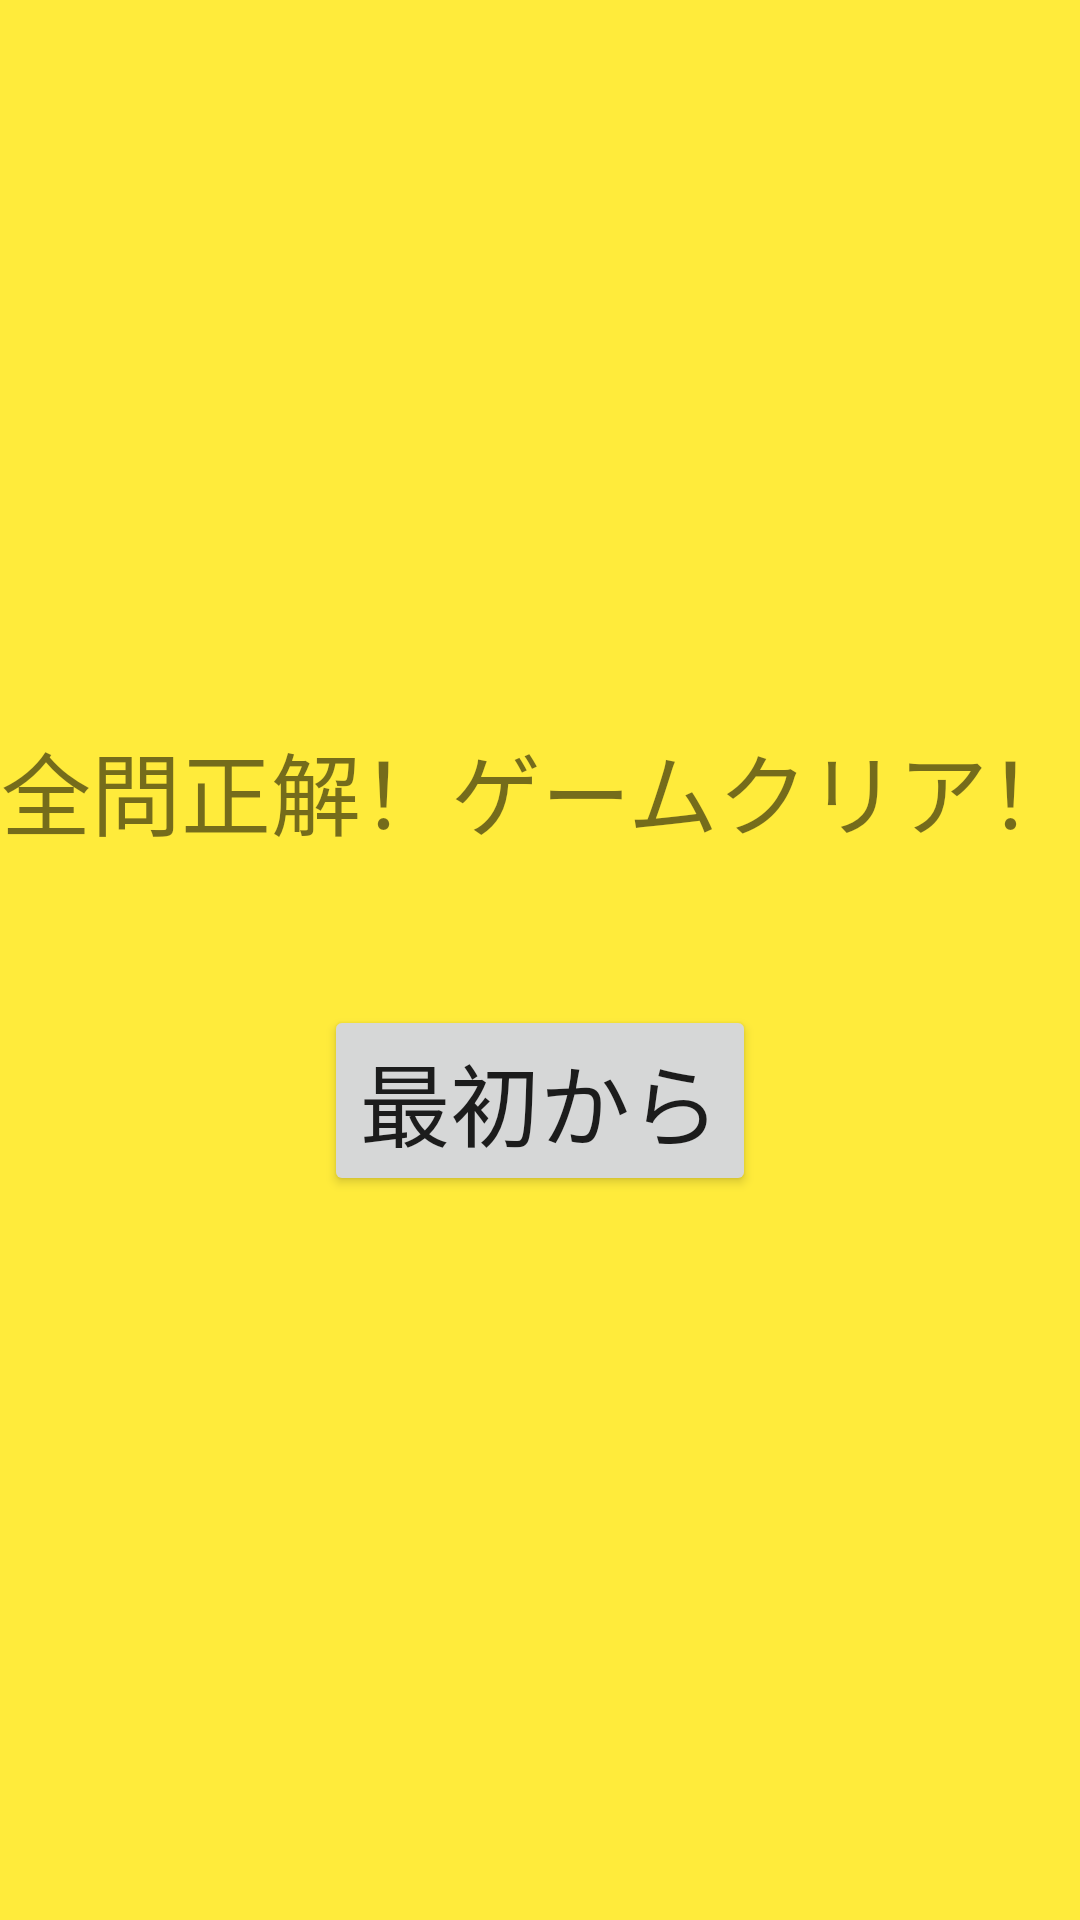

The Android layout XML behind this screen, and the referenced resources:
<!-- AndroidManifest.xml: application theme Theme.FourQuiz_Game -->
<!-- res/layout/activity_result.xml -->
<?xml version="1.0" encoding="utf-8"?>
<LinearLayout xmlns:android="http://schemas.android.com/apk/res/android"
    xmlns:app="http://schemas.android.com/apk/res-auto"
    xmlns:tools="http://schemas.android.com/tools"
    android:layout_width="match_parent"
    android:layout_height="match_parent"
    android:background="#FFEB3B"
    android:gravity="center"
    android:orientation="vertical"
    tools:context=".ResultActivity">

    <TextView
        android:id="@+id/textView"
        android:layout_width="wrap_content"
        android:layout_height="wrap_content"
        android:text="全問正解！ゲームクリア！"
        android:textSize="30sp" />

    <Button
        android:id="@+id/btnTop"
        android:layout_width="wrap_content"
        android:layout_height="wrap_content"
        android:layout_marginTop="50dp"
        android:onClick="btnTop_onClick"
        android:text="最初から"
        android:textSize="30sp" />
</LinearLayout>
<!-- resources referenced by this layout -->
<resources>
  <style name="Theme.FourQuiz_Game" parent="Theme.MaterialComponents.DayNight.DarkActionBar">
          
          <item name="colorPrimary">@color/purple_500</item>
          <item name="colorPrimaryVariant">@color/purple_700</item>
          <item name="colorOnPrimary">@color/white</item>
          
          <item name="colorSecondary">@color/teal_200</item>
          <item name="colorSecondaryVariant">@color/teal_700</item>
          <item name="colorOnSecondary">@color/black</item>
          
          <item name="android:statusBarColor" tools:targetApi="l">?attr/colorPrimaryVariant</item>
          
      </style>
  <!-- not gathered from this repository: default colours our renderer supplied (Android Studio template values) -->
  <color name="purple_500">#FF6200EE</color>
  <color name="purple_700">#FF3700B3</color>
  <color name="teal_200">#FF03DAC5</color>
  <color name="teal_700">#FF018786</color>
  <color name="black">#FF000000</color>
  <color name="white">#FFFFFFFF</color>
</resources>
